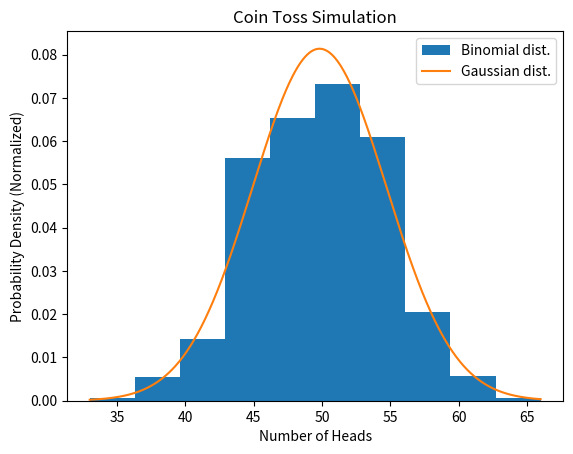

Generate this figure with matplotlib:
"""
TKC!
Coin Toss Simulation
[redacted]
[redacted]
2022-03-03
"""


import random
import numpy as np
import matplotlib.pyplot as plt


def cointoss():
    """Tosses a 'coin' 100 times, counting the number of heads.

    Returns:
        heads (int): A count of the number of heads.
    """
    tosses = random.choices(["heads", "tails"], k=100)
    return tosses.count("heads")


def gaussian(x, stdev, mean):
    """The Gaussian distribution of a dataset.
    
    Args:
        x: The variable.
        stdev: The standard deviation of the distribution.
        mean: The mean of the distribution.

    Returns:
        gaussian: The Gaussian distribution.
    """
    frac = 1/stdev/np.sqrt(2*np.pi)
    exponent = -0.5*((x - mean)/stdev)**2
    return frac * np.exp(exponent)


def main():
    """Simulates coin tossing."""
    outcomes = []
    for _ in range(1000):
        outcomes.append(cointoss())
    stdev = np.std(outcomes)
    mean = np.mean(outcomes)
    x = np.linspace(min(outcomes), max(outcomes), 1000)
    print(f"Stdev.: {stdev}\n"
          f"Mean: {mean}")
    plt.hist(outcomes, density=True, label="Binomial dist.")
    plt.plot(x, gaussian(x, stdev, mean), label="Gaussian dist.")
    plt.title("Coin Toss Simulation")
    plt.xlabel("Number of Heads")
    plt.ylabel("Probability Density (Normalized)")
    plt.legend()
    plt.savefig("coinchart.pdf", format="pdf")
    plt.show()

if __name__ == "__main__":
    main()
